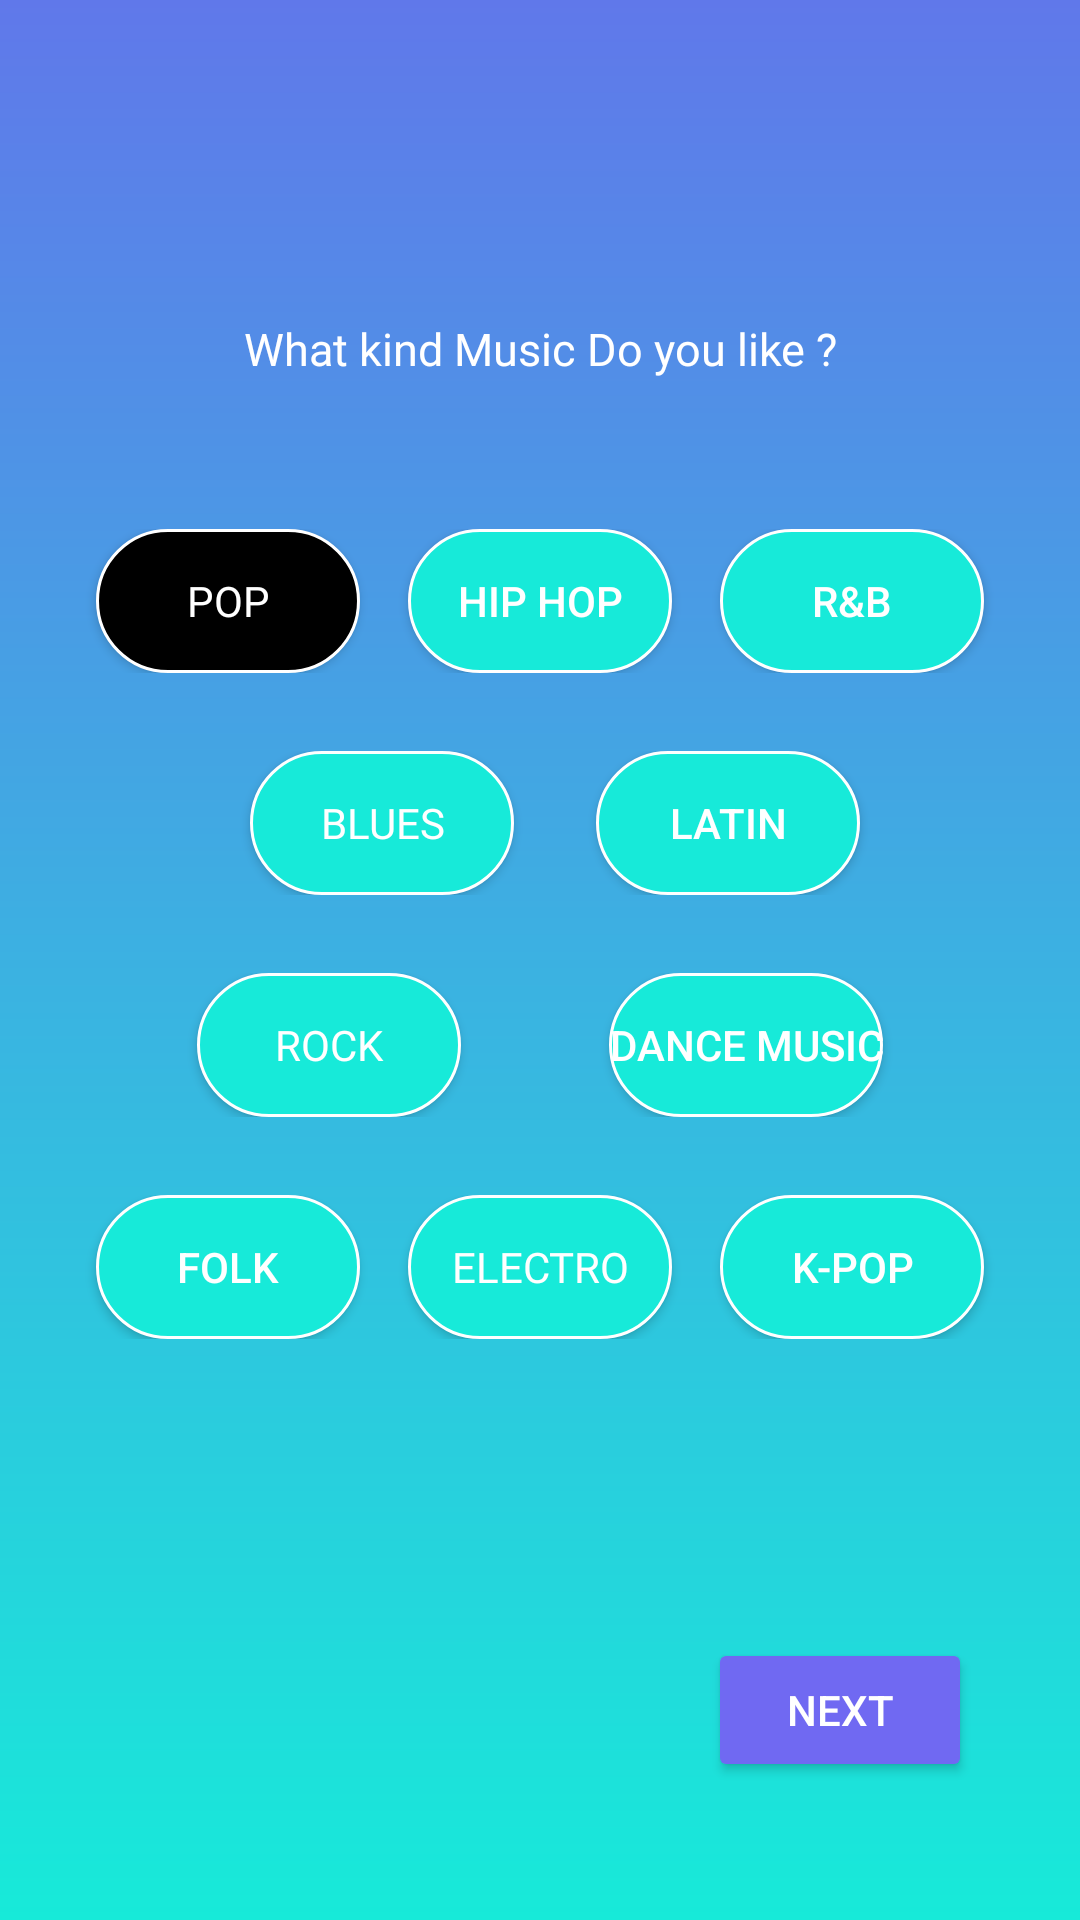

Layout XML and referenced resources for this Android screen:
<!-- AndroidManifest.xml: application theme Theme.Vibes -->
<!-- res/layout/activity_musictype.xml -->
<?xml version="1.0" encoding="utf-8"?>
<androidx.constraintlayout.widget.ConstraintLayout xmlns:android="http://schemas.android.com/apk/res/android"
    xmlns:app="http://schemas.android.com/apk/res-auto"
    xmlns:tools="http://schemas.android.com/tools"
    android:layout_width="match_parent"
    android:layout_height="match_parent"
    android:background="@drawable/gradient_background"
    android:orientation="vertical"
    android:padding="16dp"
    tools:context=".activity.Musictype">

    <TextView
        android:id="@+id/tvTitle"
        android:layout_width="match_parent"
        android:layout_height="wrap_content"
        android:layout_marginHorizontal="16dp"
        android:layout_marginTop="90dp"
        android:fontFamily="@font/raleway"
        android:text="What kind Music Do you like ?"
        android:textAlignment="center"
        android:textColor="@color/white"
        android:textSize="15sp"
        app:layout_constraintEnd_toEndOf="parent"
        app:layout_constraintStart_toStartOf="parent"
        app:layout_constraintTop_toTopOf="parent" />

    <androidx.constraintlayout.widget.ConstraintLayout
        android:id="@+id/firstRow"
        android:layout_width="match_parent"
        android:layout_height="wrap_content"
        android:layout_marginTop="50dp"
        app:layout_constraintEnd_toEndOf="@+id/tvTitle"
        app:layout_constraintStart_toStartOf="@+id/tvTitle"
        app:layout_constraintTop_toBottomOf="@+id/tvTitle">

        <androidx.appcompat.widget.AppCompatButton
            android:id="@+id/btnpop"
            android:layout_width="wrap_content"
            android:layout_height="wrap_content"
            android:background="@drawable/rounded_button_background_selected"
            android:fontFamily="@font/nunito"
            android:text="POP"
            android:textColor="@color/white"
            app:layout_constraintEnd_toStartOf="@id/btnhiphop"
            app:layout_constraintStart_toStartOf="parent"
            app:layout_constraintTop_toTopOf="parent" />

        <androidx.appcompat.widget.AppCompatButton
            android:id="@+id/btnhiphop"
            android:layout_width="wrap_content"
            android:layout_height="wrap_content"
            android:background="@drawable/rounded_button_background"
            android:text="HIP HOP"
            android:textColor="@color/white"
            app:layout_constraintEnd_toStartOf="@id/btnrandb"
            app:layout_constraintStart_toEndOf="@id/btnpop"
            app:layout_constraintTop_toTopOf="parent" />

        <androidx.appcompat.widget.AppCompatButton
            android:id="@+id/btnrandb"
            android:layout_width="wrap_content"
            android:layout_height="wrap_content"
            android:background="@drawable/rounded_button_background"
            android:text="R&amp;B"
            android:textColor="@color/white"
            app:layout_constraintEnd_toEndOf="parent"
            app:layout_constraintStart_toEndOf="@id/btnhiphop"
            app:layout_constraintTop_toTopOf="parent" />
    </androidx.constraintlayout.widget.ConstraintLayout>

    <androidx.constraintlayout.widget.ConstraintLayout
        android:id="@+id/secondRow"
        android:layout_width="match_parent"
        android:layout_height="wrap_content"
        android:layout_marginTop="26dp"
        app:layout_constraintEnd_toEndOf="@+id/firstRow"
        app:layout_constraintStart_toStartOf="@+id/firstRow"
        app:layout_constraintTop_toBottomOf="@+id/firstRow">

        <androidx.appcompat.widget.AppCompatButton
            android:id="@+id/btnblues"
            android:layout_width="wrap_content"
            android:layout_height="wrap_content"
            android:layout_marginLeft="40dp"
            android:background="@drawable/rounded_button_background"
            android:fontFamily="@font/nunito"
            android:text="BLUES"
            android:textColor="@color/white"
            app:layout_constraintEnd_toStartOf="@id/btnlatin"
            app:layout_constraintStart_toStartOf="parent"
            app:layout_constraintTop_toTopOf="parent" />

        <androidx.appcompat.widget.AppCompatButton
            android:id="@+id/btnlatin"
            android:layout_width="wrap_content"
            android:layout_height="wrap_content"
            android:layout_marginRight="30dp"
            android:background="@drawable/rounded_button_background"
            android:text="LATIN"
            android:textColor="@color/white"
            app:layout_constraintEnd_toEndOf="parent"
            app:layout_constraintStart_toEndOf="@id/btnblues"
            app:layout_constraintTop_toTopOf="parent" />

    </androidx.constraintlayout.widget.ConstraintLayout>

    <androidx.constraintlayout.widget.ConstraintLayout
        android:id="@+id/thirdRow"
        android:layout_width="match_parent"
        android:layout_height="wrap_content"
        android:layout_marginTop="26dp"
        app:layout_constraintEnd_toEndOf="@+id/firstRow"
        app:layout_constraintStart_toStartOf="@+id/firstRow"
        app:layout_constraintTop_toBottomOf="@+id/secondRow">

        <androidx.appcompat.widget.AppCompatButton
            android:id="@+id/btnrock"
            android:layout_width="wrap_content"
            android:layout_height="wrap_content"
            android:background="@drawable/rounded_button_background"
            android:fontFamily="@font/nunito"
            android:text="ROCK"
            android:textColor="@color/white"
            app:layout_constraintEnd_toStartOf="@id/btndance"
            app:layout_constraintStart_toStartOf="parent"
            app:layout_constraintTop_toTopOf="parent" />

        <androidx.appcompat.widget.AppCompatButton
            android:id="@+id/btndance"
            android:layout_width="wrap_content"
            android:layout_height="wrap_content"
            android:background="@drawable/rounded_button_background"
            android:text="DANCE MUSIC"
            android:textColor="@color/white"
            app:layout_constraintEnd_toEndOf="parent"
            app:layout_constraintStart_toEndOf="@id/btnrock"
            app:layout_constraintTop_toTopOf="parent" />

    </androidx.constraintlayout.widget.ConstraintLayout>

    <androidx.constraintlayout.widget.ConstraintLayout
        android:id="@+id/ForthRow"
        android:layout_width="match_parent"
        android:layout_height="wrap_content"
        android:layout_marginTop="26dp"
        app:layout_constraintEnd_toEndOf="@+id/firstRow"
        app:layout_constraintStart_toStartOf="@+id/firstRow"
        app:layout_constraintTop_toBottomOf="@+id/thirdRow">

        <androidx.appcompat.widget.AppCompatButton
            android:id="@+id/btnfolk"
            android:layout_width="wrap_content"
            android:layout_height="wrap_content"
            android:background="@drawable/rounded_button_background"
            android:text="FOLK"
            android:textColor="@color/white"
            app:layout_constraintEnd_toStartOf="@+id/btnelectro"
            app:layout_constraintStart_toStartOf="parent"
            app:layout_constraintTop_toTopOf="parent" />

        <androidx.appcompat.widget.AppCompatButton
            android:id="@+id/btnelectro"
            android:layout_width="wrap_content"
            android:layout_height="wrap_content"
            android:background="@drawable/rounded_button_background"
            android:fontFamily="@font/nunito"
            android:text="ELECTRO"
            android:textColor="@color/white"
            app:layout_constraintEnd_toStartOf="@id/btnkpop"
            app:layout_constraintStart_toEndOf="@id/btnfolk"
            app:layout_constraintTop_toTopOf="parent" />

        <androidx.appcompat.widget.AppCompatButton
            android:id="@+id/btnkpop"
            android:layout_width="wrap_content"
            android:layout_height="wrap_content"
            android:background="@drawable/rounded_button_background"
            android:text="K-POP"
            android:textColor="@color/white"
            app:layout_constraintEnd_toEndOf="parent"
            app:layout_constraintStart_toEndOf="@id/btnelectro"
            app:layout_constraintTop_toTopOf="parent" />

    </androidx.constraintlayout.widget.ConstraintLayout>


    <androidx.constraintlayout.widget.ConstraintLayout
        android:id="@+id/buttonRow"
        android:layout_width="match_parent"
        android:layout_height="wrap_content"
        android:layout_marginBottom="30dp"
        android:foregroundGravity="bottom"
        app:layout_constraintBottom_toBottomOf="parent"
        app:layout_constraintEnd_toEndOf="parent"
        app:layout_constraintStart_toStartOf="parent">

        <Button
            android:id="@+id/nextbutton"
            android:layout_width="wrap_content"
            android:layout_height="wrap_content"
            android:layout_marginEnd="20dp"
            android:backgroundTint="@color/next"
            android:text="NEXT"
            android:textColor="@color/white"
            app:layout_constraintBottom_toBottomOf="parent"
            app:layout_constraintEnd_toEndOf="parent"
            app:layout_constraintTop_toTopOf="parent" />

    </androidx.constraintlayout.widget.ConstraintLayout>

</androidx.constraintlayout.widget.ConstraintLayout>
<!-- resources referenced by this layout -->
<resources>
  <color name="next">#7069F2</color>
  <color name="white">#FFFFFFFF</color>
  <!-- drawable gradient_background (drawable) -->
  <?xml version="1.0" encoding="utf-8"?>
      <shape xmlns:android="http://schemas.android.com/apk/res/android"
          android:shape="rectangle">
          <gradient
              android:type="linear"
              android:startColor="@color/gradientend"
              android:endColor="@color/gradientstart"
              android:angle="-25"/>
      </shape>
  <!-- drawable rounded_button_background (drawable) -->
  <shape xmlns:android="http://schemas.android.com/apk/res/android"
      android:shape="rectangle">
  
      
      <corners android:radius="24dp" />
  
      
      <solid android:color="@color/gradientstart" />
  
      
      <stroke
          android:width="1dp"
          android:color="@color/white" />
  </shape>
  <!-- drawable rounded_button_background_selected (drawable) -->
  <shape xmlns:android="http://schemas.android.com/apk/res/android"
      android:shape="rectangle">
  
      
      <corners android:radius="24dp" />
  
      
      <solid android:color="@color/black" />
  
      
      <stroke
          android:width="1dp"
          android:color="@color/white" />
  </shape>
  <style name="Theme.Vibes" parent="Base.Theme.Vibes" />
  <color name="gradientend">#6078EA</color>
  <color name="gradientstart">#17EAD9</color>
  <color name="black">#FF000000</color>
  <style name="Base.Theme.Vibes" parent="Theme.Material3.DayNight.NoActionBar">
          
          
      </style>
</resources>
